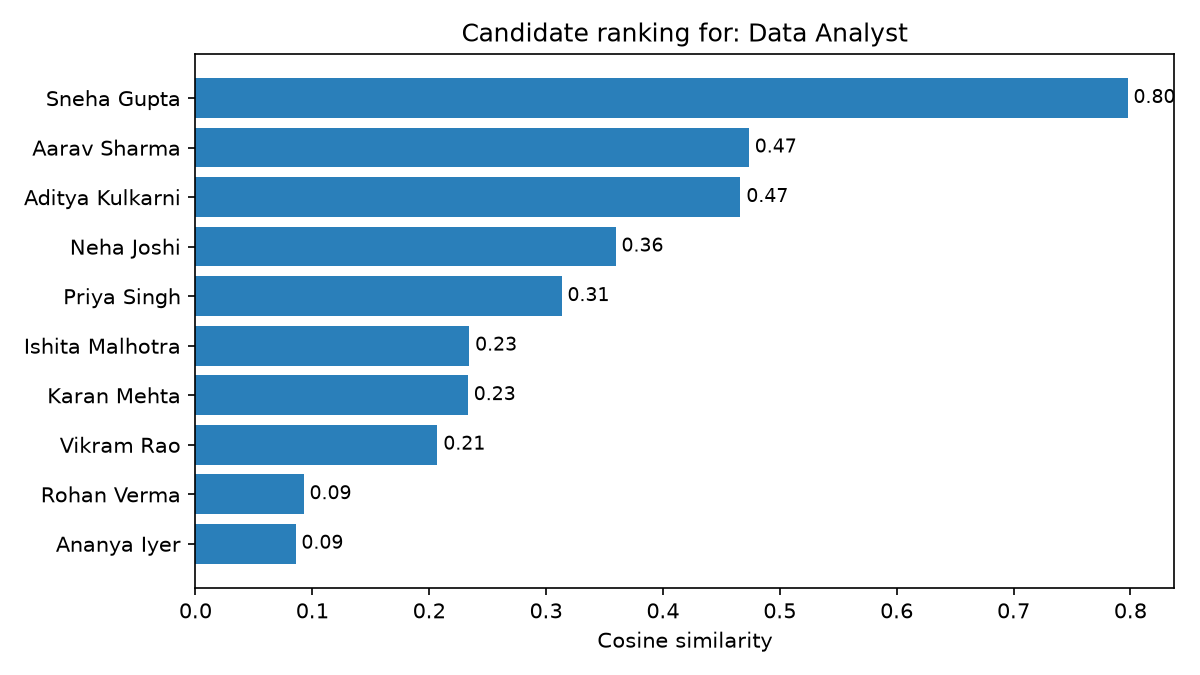

The table this chart was drawn from, first rows:
rank, candidate_name, similarity_score, match_percent
1, Sneha Gupta, 0.7976, 79.76
2, Aarav Sharma, 0.4736, 47.36
3, Aditya Kulkarni, 0.4664, 46.64
4, Neha Joshi, 0.3595, 35.95
5, Priya Singh, 0.3133, 31.33
6, Ishita Malhotra, 0.2343, 23.43
7, Karan Mehta, 0.2331, 23.31
8, Vikram Rao, 0.2071, 20.71
9, Rohan Verma, 0.09261, 9.26
10, Ananya Iyer, 0.08565, 8.56
